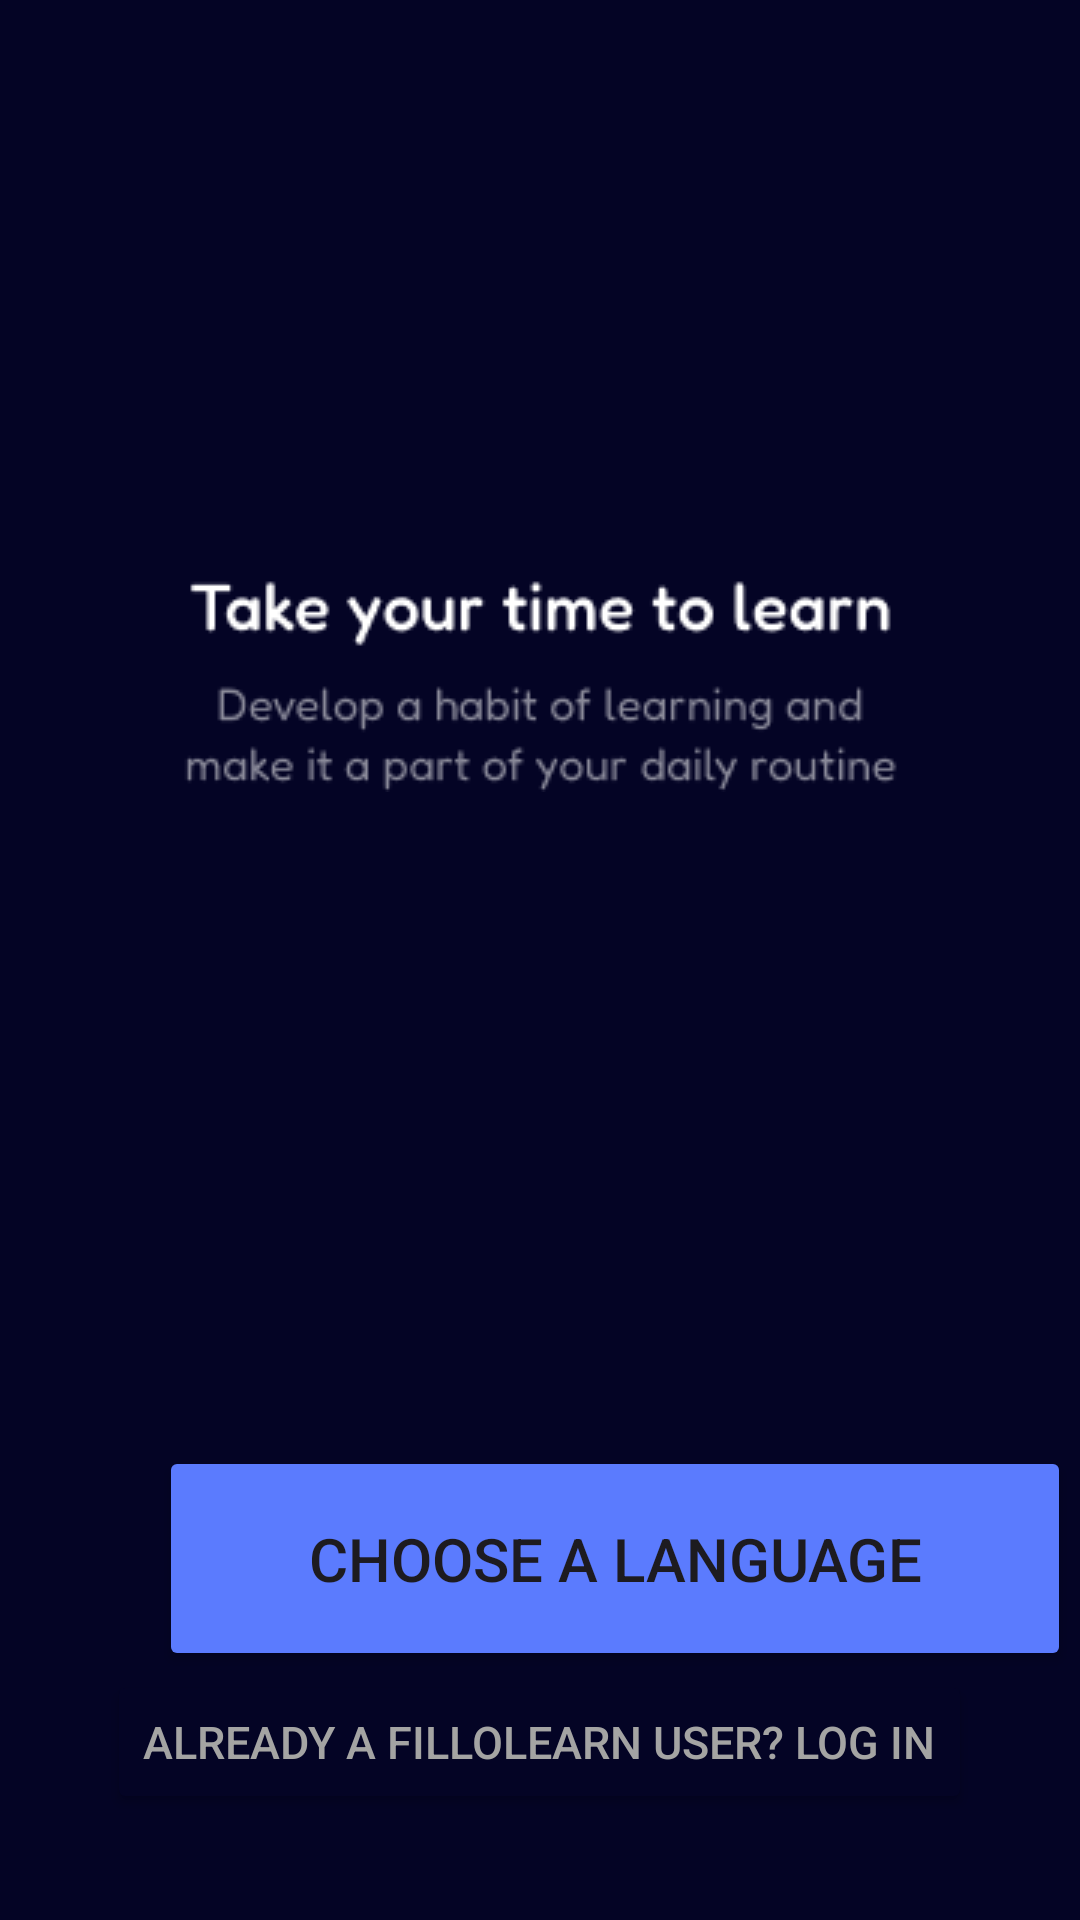

Write the Android layout XML for this screen, with the resource values it uses.
<!-- AndroidManifest.xml: application theme Theme.LanguageAppVi -->
<!-- res/layout/activity_onboarding_two_dark.xml -->
<?xml version="1.0" encoding="utf-8"?>
<androidx.constraintlayout.widget.ConstraintLayout xmlns:android="http://schemas.android.com/apk/res/android"
    xmlns:app="http://schemas.android.com/apk/res-auto"
    xmlns:tools="http://schemas.android.com/tools"
    android:id="@+id/main"
    android:layout_width="match_parent"
    android:layout_height="match_parent"
    android:background="@color/bg_dark"
    tools:context=".OnboardingTwoDarkActivity">

    <ImageView
        android:id="@+id/imageViewMan"
        android:layout_width="wrap_content"
        android:layout_height="wrap_content"
        android:layout_marginTop="92dp"
        android:src="@drawable/onboarding_two"
        app:layout_constraintEnd_toEndOf="parent"
        app:layout_constraintStart_toStartOf="parent"
        app:layout_constraintTop_toTopOf="parent" />

    <ImageView
        android:id="@+id/imageViewSlider"
        android:layout_width="wrap_content"
        android:layout_height="wrap_content"
        android:layout_marginTop="60dp"
        android:src="@drawable/slider_two"
        app:layout_constraintEnd_toEndOf="parent"
        app:layout_constraintHorizontal_bias="0.498"
        app:layout_constraintStart_toStartOf="parent"
        app:layout_constraintTop_toBottomOf="@+id/imageViewMan" />

    <ImageView
        android:id="@+id/imageViewLearn"
        android:layout_width="wrap_content"
        android:layout_height="wrap_content"
        android:layout_marginTop="36dp"
        android:src="@drawable/text_dark_two"
        app:layout_constraintEnd_toEndOf="parent"
        app:layout_constraintStart_toStartOf="parent"
        app:layout_constraintTop_toBottomOf="@+id/imageViewSlider" />

    <Button
        android:id="@+id/button_choose"
        android:layout_width="304dp"
        android:layout_height="75dp"
        android:layout_marginStart="53dp"
        android:layout_marginEnd="53dp"
        android:backgroundTint="@color/bg_button"
        android:shadowColor="@color/bg_button"
        android:text="@string/choose"
        android:textSize="20sp"
        android:onClick="сhooseLang"
        app:cornerRadius="15dp"
        app:layout_constraintBottom_toBottomOf="parent"
        app:layout_constraintEnd_toEndOf="parent"
        app:layout_constraintHorizontal_bias="0.0"
        app:layout_constraintStart_toStartOf="parent"
        app:layout_constraintTop_toTopOf="parent"
        app:layout_constraintVertical_bias="0.853" />

    <Button
        android:id="@+id/button_skip"
        android:layout_width="wrap_content"
        android:layout_height="wrap_content"
        android:layout_marginBottom="36dp"
        android:backgroundTint="@color/bg_dark"
        android:text="@string/log"
        android:textColor="#a4a4a3"
        android:textSize="15sp"
        android:onClick="finishOnboard"
        app:layout_constraintBottom_toBottomOf="parent"
        app:layout_constraintEnd_toEndOf="parent"
        app:layout_constraintHorizontal_bias="0.498"
        app:layout_constraintStart_toStartOf="parent"
        app:layout_constraintTop_toBottomOf="@+id/button_choose" />

</androidx.constraintlayout.widget.ConstraintLayout>
<!-- resources referenced by this layout -->
<resources>
  <color name="bg_button">#5B7BFE</color>
  <color name="bg_dark">#040425</color>
  <!-- drawable text_dark_two: png bitmap (drawable, 5587 bytes) -->
  <string name="choose">Choose a language</string>
  <string name="log">Already a fillolearn user? Log in</string>
  <style name="Theme.LanguageAppVi" parent="Base.Theme.LanguageAppVi" />
  <style name="Base.Theme.LanguageAppVi" parent="Theme.Material3.DayNight.NoActionBar">
          
          
      </style>
</resources>
